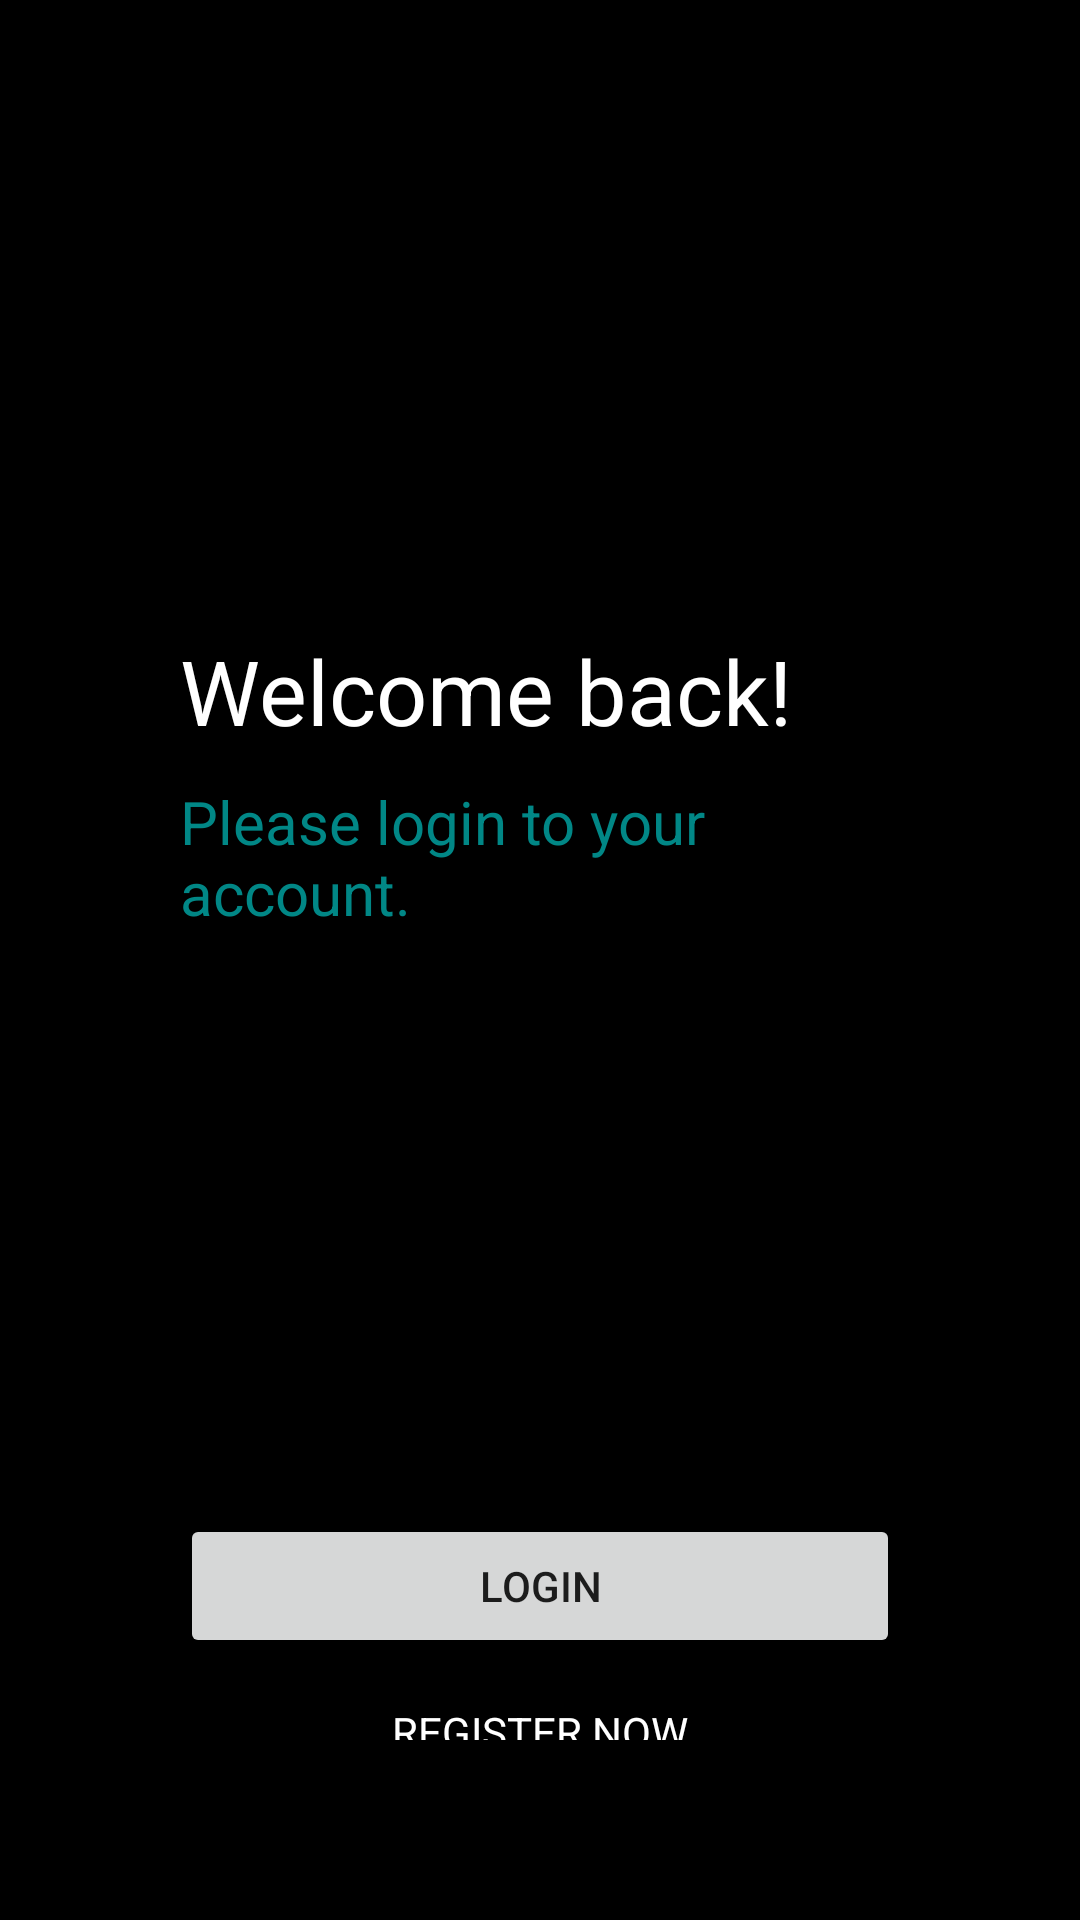

Here is an Android app screen rendered from its layout file. Give the layout XML and the strings, colors and styles it references.
<!-- AndroidManifest.xml: application theme Theme.InfoSecurityChatApp -->
<!-- res/layout/activity_login.xml -->
<?xml version="1.0" encoding="utf-8"?>
<androidx.constraintlayout.widget.ConstraintLayout xmlns:android="http://schemas.android.com/apk/res/android"
    xmlns:app="http://schemas.android.com/apk/res-auto"
    xmlns:tools="http://schemas.android.com/tools"
    android:layout_width="match_parent"
    android:layout_height="match_parent"
    android:padding="60dp"
    android:background="@color/black"
    tools:context=".Login">

    <TextView
        android:layout_width="wrap_content"
        android:layout_height="wrap_content"
        android:id="@+id/welcome"
        app:layout_constraintTop_toTopOf="parent"
        app:layout_constraintLeft_toLeftOf="parent"
        android:textColor="@color/white"
        android:layout_marginTop="150dp"
        android:text="Welcome back!"
        android:textSize="30sp"
        />

    <TextView
        android:layout_width="match_parent"
        android:layout_height="wrap_content"
        android:id="@+id/prompt"
        app:layout_constraintTop_toBottomOf="@id/welcome"
        app:layout_constraintLeft_toLeftOf="parent"
        android:textColor="@color/teal_700"
        android:layout_marginTop="10dp"
        android:text="Please login to your account."
        android:textSize="20sp"
        />

    <EditText
        android:layout_width="match_parent"
        android:layout_height="wrap_content"
        android:hint="Email Address"
        android:id="@+id/email"
        android:inputType="textEmailAddress"
        android:layout_marginTop="30dp"
        android:paddingBottom="20dp"
        android:textColor="@color/white"
        app:layout_constraintTop_toBottomOf="@id/prompt"
        app:layout_constraintLeft_toLeftOf="parent"/>

    <EditText
        android:layout_width="match_parent"
        android:layout_height="wrap_content"
        android:hint="Password"
        android:id="@+id/password"
        android:paddingBottom="20dp"
        android:layout_marginTop="15dp"
        android:inputType="textPassword"
        android:textColor="@color/white"
        app:layout_constraintTop_toBottomOf="@id/email"
        app:layout_constraintLeft_toLeftOf="parent"/>

    <Button
        android:layout_width="match_parent"
        android:layout_height="wrap_content"
        android:id="@+id/loginBtn"
        android:layout_marginTop="40dp"
        android:text="Login"
        app:layout_constraintTop_toBottomOf="@id/password"
        app:layout_constraintLeft_toLeftOf="parent"/>

    <TextView
        android:layout_width="match_parent"
        android:layout_height="wrap_content"
        android:layout_marginTop="15dp"
        android:textColor="@color/white"
        android:text="REGISTER NOW"
        android:id="@+id/register"
        android:gravity="center"
        app:layout_constraintTop_toBottomOf="@id/loginBtn"
        app:layout_constraintLeft_toLeftOf="parent"/>

</androidx.constraintlayout.widget.ConstraintLayout>
<!-- resources referenced by this layout -->
<resources>
  <style name="Theme.InfoSecurityChatApp" parent="Theme.MaterialComponents.DayNight.DarkActionBar">
          
          <item name="colorPrimary">@color/purple_500</item>
          <item name="colorPrimaryVariant">@color/purple_700</item>
          <item name="colorOnPrimary">@color/white</item>
          
          <item name="colorSecondary">@color/teal_200</item>
          <item name="colorSecondaryVariant">@color/teal_700</item>
          <item name="colorOnSecondary">@color/black</item>
          
          <item name="android:statusBarColor" tools:targetApi="l">?attr/colorPrimaryVariant</item>
          
      </style>
  <!-- not gathered from this repository: default colours our renderer supplied (Android Studio template values) -->
  <color name="purple_500">#FF6200EE</color>
  <color name="purple_700">#FF3700B3</color>
  <color name="teal_200">#FF03DAC5</color>
  <color name="teal_700">#FF018786</color>
  <color name="black">#FF000000</color>
  <color name="white">#FFFFFFFF</color>
</resources>
